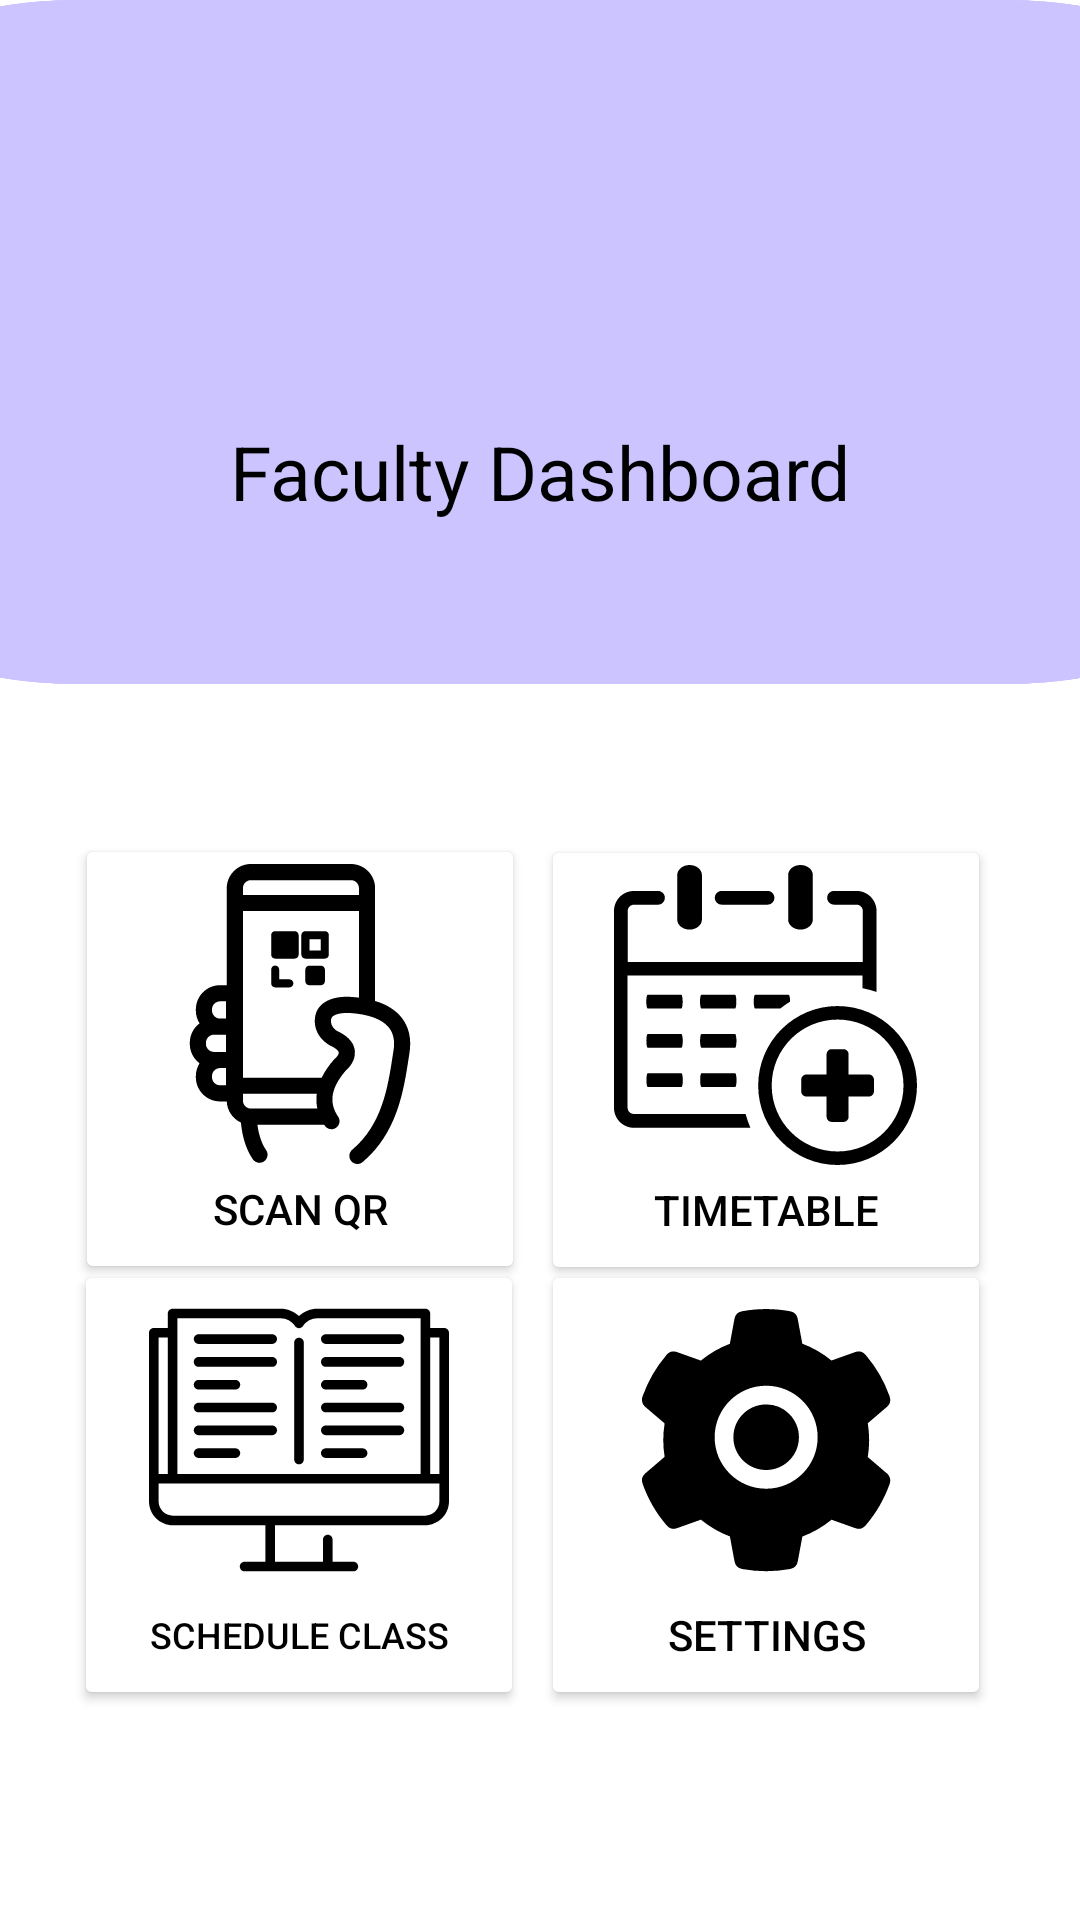

The Android layout XML behind this screen, and the referenced resources:
<!-- AndroidManifest.xml: application theme Theme.BuildAThon -->
<!-- res/layout/activity_faculty_main.xml -->
<?xml version="1.0" encoding="utf-8"?>
<androidx.constraintlayout.widget.ConstraintLayout xmlns:android="http://schemas.android.com/apk/res/android"
    xmlns:app="http://schemas.android.com/apk/res-auto"
    xmlns:tools="http://schemas.android.com/tools"
    android:layout_width="match_parent"
    android:layout_height="match_parent"
    tools:context=".facultyMain">
    <View
        android:id="@+id/topNotchadm"
        android:layout_width="437dp"
        android:layout_height="228dp"
        android:background="@drawable/rectangle_1"
        app:layout_constraintBottom_toBottomOf="parent"
        app:layout_constraintEnd_toEndOf="parent"
        app:layout_constraintStart_toStartOf="parent"
        app:layout_constraintTop_toTopOf="parent"
        app:layout_constraintVertical_bias="0.0" />

    <TextView
        android:id="@+id/textView"
        android:layout_width="336dp"
        android:layout_height="37dp"
        android:text="Faculty Dashboard"
        android:textAlignment="center"
        android:textColor="@color/black"
        android:textSize="25dp"
        app:layout_constraintBottom_toBottomOf="parent"
        app:layout_constraintEnd_toEndOf="parent"
        app:layout_constraintHorizontal_bias="0.506"
        app:layout_constraintStart_toStartOf="parent"
        app:layout_constraintTop_toTopOf="parent"
        app:layout_constraintVertical_bias="0.233" />

    <Button
        android:id="@+id/bt_fac1"
        android:layout_width="150dp"
        android:layout_height="150dp"
        android:backgroundTint="@color/white"
        android:drawableTop="@drawable/ic_scanqr"
        android:text="Scan Qr"
        android:textColor="@color/black"
        android:textSize="14dp"
        app:layout_constraintBottom_toBottomOf="parent"
        app:layout_constraintEnd_toEndOf="parent"
        app:layout_constraintHorizontal_bias="0.119"
        app:layout_constraintStart_toStartOf="parent"
        app:layout_constraintTop_toBottomOf="@+id/topNotchadm"
        app:layout_constraintVertical_bias="0.191" />

    <Button
        android:id="@+id/bt_fac2"
        android:layout_width="150dp"
        android:layout_height="150dp"
        android:backgroundTint="@color/white"
        android:drawableTop="@drawable/ic_add_date_calendar"
        android:text="timetable"
        android:textColor="@color/black"
        android:textSize="14dp"
        app:layout_constraintBottom_toBottomOf="parent"
        app:layout_constraintEnd_toEndOf="parent"
        app:layout_constraintHorizontal_bias="0.858"
        app:layout_constraintStart_toStartOf="parent"
        app:layout_constraintTop_toBottomOf="@+id/topNotchadm"
        app:layout_constraintVertical_bias="0.192" />

    <Button
        android:id="@+id/bt_fac3"
        android:layout_width="150dp"
        android:layout_height="150dp"
        android:backgroundTint="@color/white"
        android:drawableTop="@drawable/ic_modules"
        android:text="Schedule class"
        android:textColor="@color/black"
        android:textSize="12dp"
        app:layout_constraintBottom_toBottomOf="parent"
        app:layout_constraintEnd_toEndOf="parent"
        app:layout_constraintHorizontal_bias="0.118"
        app:layout_constraintStart_toStartOf="parent"
        app:layout_constraintTop_toBottomOf="@+id/topNotchadm"
        app:layout_constraintVertical_bias="0.733" />

    <Button
        android:id="@+id/bt_fac4"
        android:layout_width="150dp"
        android:layout_height="150dp"
        android:backgroundTint="@color/white"
        android:drawableTop="@drawable/ic_setting"
        android:text="Settings"
        android:textColor="@color/black"
        android:textSize="14dp"
        app:layout_constraintBottom_toBottomOf="parent"
        app:layout_constraintEnd_toEndOf="parent"
        app:layout_constraintHorizontal_bias="0.858"
        app:layout_constraintStart_toStartOf="parent"
        app:layout_constraintTop_toBottomOf="@+id/topNotchadm"
        app:layout_constraintVertical_bias="0.733" />

    <ImageView
        android:id="@+id/imageView3"
        android:layout_width="120dp"
        android:layout_height="116dp"
        android:layout_marginTop="16dp"
        app:layout_constraintBottom_toTopOf="@+id/textView"
        app:layout_constraintEnd_toEndOf="parent"
        app:layout_constraintHorizontal_bias="0.498"
        app:layout_constraintStart_toStartOf="parent"
        app:layout_constraintTop_toTopOf="parent"
        app:layout_constraintVertical_bias="1.0"
        app:srcCompat="@drawable/ic_baseline_perm_identity_24" />



</androidx.constraintlayout.widget.ConstraintLayout>
<!-- resources referenced by this layout -->
<resources>
  <!-- drawable ic_add_date_calendar: vector/xml drawable (drawable, 3284 chars, omitted) -->
  <!-- drawable ic_modules: vector/xml drawable (drawable, 3821 chars, omitted) -->
  <!-- drawable ic_scanqr: vector/xml drawable (drawable, 3444 chars, omitted) -->
  <!-- drawable ic_setting (drawable) -->
  <vector android:height="100dp" android:viewportHeight="1024"
      android:viewportWidth="1024" android:width="100dp" xmlns:android="http://schemas.android.com/apk/res/android">
      <path android:fillColor="#FF000000" android:pathData="M512.5,390.6c-29.9,0 -57.9,11.6 -79.1,32.8 -21.1,21.2 -32.8,49.2 -32.8,79.1 0,29.9 11.7,57.9 32.8,79.1 21.2,21.1 49.2,32.8 79.1,32.8 29.9,0 57.9,-11.7 79.1,-32.8 21.1,-21.2 32.8,-49.2 32.8,-79.1 0,-29.9 -11.7,-57.9 -32.8,-79.1a110.96,110.96 0,0 0,-79.1 -32.8zM924.8,626.1l-65.4,-55.9c3.1,-19 4.7,-38.4 4.7,-57.7s-1.6,-38.8 -4.7,-57.7l65.4,-55.9a32.03,32.03 0,0 0,9.3 -35.2l-0.9,-2.6a442.5,442.5 0,0 0,-79.6 -137.7l-1.8,-2.1a32.12,32.12 0,0 0,-35.1 -9.5l-81.2,28.9c-30,-24.6 -63.4,-44 -99.6,-57.5l-15.7,-84.9a32.05,32.05 0,0 0,-25.8 -25.7l-2.7,-0.5c-52,-9.4 -106.8,-9.4 -158.8,0l-2.7,0.5a32.05,32.05 0,0 0,-25.8 25.7l-15.8,85.3a353.44,353.44 0,0 0,-98.9 57.3l-81.8,-29.1a32,32 0,0 0,-35.1 9.5l-1.8,2.1a445.93,445.93 0,0 0,-79.6 137.7l-0.9,2.6c-4.5,12.5 -0.8,26.5 9.3,35.2l66.2,56.5c-3.1,18.8 -4.6,38 -4.6,57 0,19.2 1.5,38.4 4.6,57l-66,56.5a32.03,32.03 0,0 0,-9.3 35.2l0.9,2.6c18.1,50.3 44.8,96.8 79.6,137.7l1.8,2.1a32.12,32.12 0,0 0,35.1 9.5l81.8,-29.1c29.8,24.5 63,43.9 98.9,57.3l15.8,85.3a32.05,32.05 0,0 0,25.8 25.7l2.7,0.5a448.27,448.27 0,0 0,158.8 0l2.7,-0.5a32.05,32.05 0,0 0,25.8 -25.7l15.7,-84.9c36.2,-13.6 69.6,-32.9 99.6,-57.5l81.2,28.9a32,32 0,0 0,35.1 -9.5l1.8,-2.1c34.8,-41.1 61.5,-87.4 79.6,-137.7l0.9,-2.6c4.3,-12.4 0.6,-26.3 -9.5,-35zM512.5,678.3c-97.1,0 -175.8,-78.7 -175.8,-175.8s78.7,-175.8 175.8,-175.8 175.8,78.7 175.8,175.8 -78.7,175.8 -175.8,175.8z"/>
  </vector>
  <!-- drawable rectangle_1: png bitmap (drawable-hdpi, 21499 bytes) -->
  <style name="Theme.BuildAThon" parent="Theme.MaterialComponents.DayNight.NoActionBar">
          
          <item name="colorPrimary">@color/purple_500</item>
          <item name="colorPrimaryVariant">@color/purple_700</item>
          <item name="colorOnPrimary">@color/white</item>
          
          <item name="colorSecondary">@color/teal_200</item>
          <item name="colorSecondaryVariant">@color/teal_700</item>
          <item name="colorOnSecondary">@color/black</item>
          
          <item name="android:statusBarColor" tools:targetApi="l">?attr/colorPrimaryVariant</item>
          
      </style>
  <!-- not gathered from this repository: default colours our renderer supplied (Android Studio template values) -->
  <color name="purple_500">#FF6200EE</color>
  <color name="purple_700">#FF3700B3</color>
  <color name="teal_200">#FF03DAC5</color>
  <color name="teal_700">#FF018786</color>
  <color name="black">#FF000000</color>
  <color name="white">#FFFFFFFF</color>
</resources>
